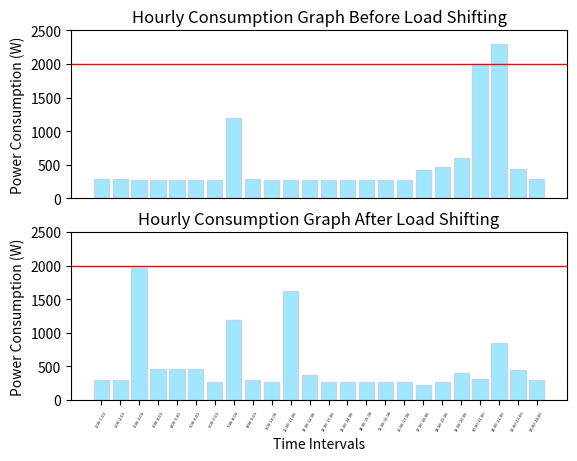

The script that saved this image:
import matplotlib.pyplot as plt

#DECLARING PRODUCTS FOR POWER CONSUMPTIONS AND THEIR TIME OF USAGE
#PRIORITY: 1 IS HIGH(NOT SHIFTABLE), 2 IS MEAN(SHIFTABLE BUT ABOUT 2-3H), 3 IS LOW(SHIFTABLE BUT SHOULD BE IN DAY TIME) AND 4 IS LOWEST(TIME DOES NOT MATTER) PRIORITY.
PRODUCTS = {
    'pc_vacuumcleaner': {
    'w': 890,
    'hours': [20],
    'priority': 3},

    'pc_laptop1': {
    'w': 65,
    'hours': [17, 18, 19, 20],
    'priority': 4},

    'pc_laptop2': {
    'w': 65,
    'hours': [17, 18, 19, 20],
    'priority': 4},

    'pc_phonecharger1': {
    'w': 10,
    'hours': [17, 18, 19, 20],
    'priority': 4},

    'pc_phonecharger2': {
    'w': 10,
    'hours': [17, 18, 19, 20],
    'priority': 4},

    'pc_phonecharger3': {
    'w': 10,
    'hours': [17, 18, 19, 20],
    'priority': 4},

    'pc_phonecharger4': {
    'w': 10,
    'hours': [17, 18, 19, 20],
    'priority': 4},

    'pc_powerbank1': {
    'w': 12,
    'hours': [17, 18, 19, 20],
    'priority': 4},

    'pc_powerbank2': {
    'w': 12,
    'hours': [17, 18, 19, 20],
    'priority': 4},

    'pc_tv': { 
    'w': 98,
    'hours':[19, 20, 21, 22],
    'priority': 3},

    'pc_livingroomlight': {
    'w': 20,
    'hours': [0, 1, 19, 20, 21, 22, 23],
    'priority': 1},

    'pc_kitchenlight': {
    'w': 20,
    'hours': [7, 8, 19, 20],
    'priority': 1},

    'pc_bedroomlight': {
    'w': 53,
    'hours': [21, 22],
    'priority': 1},
    
    'pc_iron': {
    'w': 360,
    'hours':[21],
    'priority': 3},         #NOT USING FOR ONE FULL HOUR (2400W*0.15h)

    'pc_deepfreezer': {
    'w': 21,
    'hours':[0, 1, 2, 3, 4, 5, 6, 7, 8, 9, 10, 11, 12, 13, 14, 15, 16, 17, 18, 19, 20, 21, 22, 23],
    'priority': 1},

    'pc_refrigerator':{
    'w': 125,
    'hours':[0, 1, 2, 3, 4, 5, 6, 7, 8, 9, 10, 11, 12, 13, 14, 15, 16, 17, 18, 19, 20, 21, 22, 23],
    'priority': 1},

    'pc_kettle': {
    'w': 300,               #NOT USING FOR ONE FULL HOUR (2025W*0.15h)
    'hours':[7, 17],
    'priority': 3},

    'pc_combiboiler': {
    'w': 125,
    'hours':[0, 1, 2, 3, 4, 5, 6, 7, 8, 9, 10, 11, 12, 13, 14, 15, 16, 17, 18, 19, 20, 21, 22, 23],
    'priority': 1},

    'pc_toaster': {
    'w': 400,               #NOT USING FOR ONE FULL HOUR (1600W*0.25h)
    'hours':[7],
    'priority': 2},

    'pc_washingmachine': {
    'w': 500,
    'hours':[20, 21],
    'priority': 4},

    'pc_dryer': {
    'w': 1000,
    'hours':[21],
    'priority': 4},

    'pc_blowdrier': {
    'w': 200,               #NOT USING FOR ONE FULL HOUR (2000W*0.1h)
    'hours': [7],
    'priority': 3}
    }

#CREATING AND FILLING TIME INTERVALS TO PLOT
hours = {}
for i in range (0, 24):
    hours["{}.00-{}.00".format(i, i+1)] = 0

for a, b in PRODUCTS.items():           #BECAUSE OF USING A PYTHON DICTIONARY IN A DICTIONARY, USING TWO ITERATORS SUCH AS a AND b IS NEEDED. a IS FOR THE PRODUCT NAMES(strings) AND b IS FOR THEIR ATTRIBUTES(dictionaries)
    for y in range(len(b['hours'])):
        hours["{}.00-{}.00".format(b['hours'][y], b['hours'][y]+1)]=hours["{}.00-{}.00".format(b['hours'][y], b['hours'][y]+1)]+b['w']

print("INITIAL POWER CONSUMPTIONS WITHOUT BATTERY:", hours)

#BATTERY SPECIFICATIONS
batterycap = max(hours.values())/2
batterychargerate = batterycap*0.2
batterydischargerate = batterycap*0.3
battery_lowthreshold = batterycap*0.3
battery_highthreshold = batterycap*0.8
battery_current = batterycap*0.1

print("Battery capacity:" , batterycap, "Wh")
print("Battery charge rate:" , batterychargerate, "W")
print("Battery discharge rate:" , batterydischargerate, "W")
print("Initial battery charge:" , battery_current, "W")

#ISTANBUL SUNSHINE DURATION FOR FEBRUARY(3H) AND AUGUST(10H) ACCORDING TO "MGM"
sunshine_duration = 3

#UPDATING HOURLY CONSUMPTIONS WITH BATTERY STATE
for i in range(0,24):
    if i >= 7 and i < 20 and battery_current+batterychargerate<battery_highthreshold and sunshine_duration>0:          #CHARGE BATTERY BETWEEN 08.00-18.00 IN FEBRUARY AND 07.00-20.00 IN AUGUST
        sunshine_duration = sunshine_duration-1
        battery_current = battery_current+batterychargerate
        print("Battery charged at", i,". 00, Current battery charge: ", battery_current, "Wh")
    if i >= 17 and i < 23 and battery_current-batterydischargerate>battery_lowthreshold and hours["{}.00-{}.00".format(i, i+1)]-batterydischargerate>0 :      #DISCHARGE BETWEEN 17.00-22.00
        hours["{}.00-{}.00".format(i, i+1)]=hours["{}.00-{}.00".format(i, i+1)]-batterydischargerate
        battery_current = battery_current-batterydischargerate
        print("Battery discharged at", i,". 00, Current battery charge: ", battery_current, "Wh")

print("POWER CONSUMPTIONS WITH BATTERY:", hours)

#WARNING USER ABOUT POWER CONSUMPTION INTERVALS THAT GO OVER 1250W.
totalpc = 0
for i in hours:
    totalpc = totalpc + hours[i]
    if hours[i] >1250:
        print("WARNING! {} is greater than 1250W!".format(i))

#CALCULATING ENERGY COST ACCORDING TO "EPDK" (2020 DATA)
cost=0
for i in range(0,24):
    cost = cost + hours["{}.00-{}.00".format(i, i+1)] * 60.5082
print("DAILY COST w/ CONSTANT PRICING : " + str(cost/100000) + "TL")

cost=0
for i in range(0,24):
    if i >= 6 and i <= 16:
        cost = cost + hours["{}.00-{}.00".format(i, i+1)] * 61.2766
    if i >= 17 and i <= 21:
        cost = cost+hours["{}.00-{}.00".format(i, i+1)] * 89.2578
    else:
        cost = cost + hours["{}.00-{}.00".format(i, i+1)] * 38.9001
print("DAILY COST w/ 3-TIME PRICING : " + str(cost/100000) + "TL")

print("TOTAL ENERGY USED:", totalpc, "W")


#PLOTTING BEFORE SHIFTING LOADS
plt.subplot(2,1,1)
D = hours
plt.rc('xtick', labelsize=3)
plt.xticks([])
graph=plt.bar(range(len(D)), list(D.values()), color='#a0e6ff', edgecolor='#c3d5e8', align='center')
plt.ylim(0, 2500)
plt.axhline(y=2000, linewidth=1, color='r')
plt.title('Hourly Consumption Graph Before Load Shifting')
plt.ylabel('Power Consumption (W)')

#LOAD SHIFTING
toshift2 = 14
toshift3 = 10
toshift4 = 2
for i in hours:                                
    if hours[i] >1900:
        slashed = i[0:2]
        for b in PRODUCTS.items():
            for c in b:
                if isinstance(c, dict) == True:
                    for z in c["hours"]:
                        if str(z) == slashed:
                            if c["priority"] == 2:
                                c["hours"].remove(z)
                                if toshift2 not in c["hours"] and hours["{}.00-{}.00".format(toshift2, toshift2+1)] < 500:
                                    c["hours"].append(toshift2)
                                elif toshift2+1 not in c["hours"] and hours["{}.00-{}.00".format(toshift2+1, toshift2+2)] < 500:
                                    c["hours"].append(toshift2+1)
                                elif toshift2+2 not in c["hours"] and hours["{}.00-{}.00".format(toshift2+2, toshift2+3)] < 500:
                                    c["hours"].append(toshift2+2)
                                else:
                                    print("i couldn't shift this")
                                c["hours"] = sorted(c["hours"])
                            elif c["priority"] == 3:
                                c["hours"].remove(z)
                                if toshift3 not in c["hours"] and hours["{}.00-{}.00".format(toshift3, toshift3+1)] < 500:
                                    c["hours"].append(toshift3)
                                elif toshift3+1 not in c["hours"] and hours["{}.00-{}.00".format(toshift3+1, toshift3+2)] < 500:
                                    c["hours"].append(toshift3+1)
                                elif toshift3+2 not in c["hours"] and hours["{}.00-{}.00".format(toshift3+2, toshift3+3)] < 500:
                                    c["hours"].append(toshift3+2)
                                else:
                                    print("i couldn't shift this")
                                c["hours"] = sorted(c["hours"])
                        if c["priority"] == 4:
                            c["hours"].remove(z)
                            if toshift4 not in c["hours"] and hours["{}.00-{}.00".format(toshift4, toshift4+1)] < 500:
                                c["hours"].append(toshift4)
                            elif toshift4+1 not in c["hours"] and hours["{}.00-{}.00".format(toshift4+1, toshift4+2)] < 500:
                                c["hours"].append(toshift4+1)
                            elif toshift4+2 not in c["hours"] and hours["{}.00-{}.00".format(toshift4+2, toshift4+3)] < 500:
                                c["hours"].append(toshift4+2)
                            elif toshift4+3 not in c["hours"] and hours["{}.00-{}.00".format(toshift4+3, toshift4+4)] < 500:
                                c["hours"].append(toshift4+3)
                            else:
                                print("i couldn't shift this")
                            c["hours"] = sorted(c["hours"])


#RECREATING AND REFILLING TIME INTERVALS WITH UPDATED DATA
for i in range (0, 24):
    hours["{}.00-{}.00".format(i, i+1)] = 0

for a, b in PRODUCTS.items():
    for y in range(len(b['hours'])):
        hours["{}.00-{}.00".format(b['hours'][y], b['hours'][y]+1)]=hours["{}.00-{}.00".format(b['hours'][y], b['hours'][y]+1)]+b['w']

#UPDATING HOURLY CONSUMPTIONS WITH BATTERY STATE
battery_current = batterycap*0.1
sunshine_duration = 3

print("Charge at start of the day:", battery_current)
for i in range(0,24):
    if i >= 7 and i < 20 and battery_current+batterychargerate<battery_highthreshold and sunshine_duration>0:          #CHARGE BATTERY BETWEEN 08.00-18.00 IN FEBRUARY AND 07.00-20.00 IN AUGUST
        sunshine_duration = sunshine_duration-1
        battery_current = battery_current+batterychargerate
        print("Battery charged at", i,". 00, Current battery charge: ", battery_current, "Wh")
    if i >= 17 and i < 23 and battery_current-batterydischargerate>battery_lowthreshold and hours["{}.00-{}.00".format(i, i+1)]-batterydischargerate>0 :      #DISCHARGE BETWEEN 17.00-22.00
        hours["{}.00-{}.00".format(i, i+1)]=hours["{}.00-{}.00".format(i, i+1)]-batterydischargerate
        battery_current = battery_current-batterydischargerate
        print("Battery discharged at", i,". 00, Current battery charge: ", battery_current, "Wh")

#CALCULATING ENERGY COST ACCORDING TO "EPDK" (2020 DATA)
newcost=0
for i in range(0,24):
    newcost=newcost+hours["{}.00-{}.00".format(i, i+1)]*60.5082
print("DAILY COST w/ CONSTANT PRICING AFTER SHIFTING: " + str(newcost/100000) + "TL")

newcost=0
for i in range(0,24):
    if i >= 6 and i <= 16:
        newcost=newcost+hours["{}.00-{}.00".format(i, i+1)]*61.2766
    if i >= 17 and i <= 21:
        newcost=newcost+hours["{}.00-{}.00".format(i, i+1)]*89.2578
    else:
        newcost=newcost+hours["{}.00-{}.00".format(i, i+1)]*38.9001
print("DAILY COST w/ 3-TIME PRICING AFTER SHIFTING: " + str(newcost/100000) + "TL")

totalpc1=0
for i in hours:
    totalpc1= totalpc1+hours[i]
print("TOTAL ENERGY USED:", totalpc1, "W")
print("TOTAL SAVING RATE: %" + str(100-(newcost/cost*100)))

#PLOTTING AFTER SHIFTING LOADS
plt.subplot(2,1,2)
D2 = hours
plt.rc('xtick', labelsize=3)
graph2=plt.bar(range(len(D2)), list(D2.values()), color='#a0e6ff', edgecolor='#c3d5e8', align='center')
plt.xticks(range(len(D2)), list(D2.keys()), rotation=60)
plt.ylim(0, 2500)
plt.axhline(y=2000, linewidth=1, color='r')
plt.title('Hourly Consumption Graph After Load Shifting')
plt.xlabel('Time Intervals')
plt.ylabel('Power Consumption (W)')
plt.show()